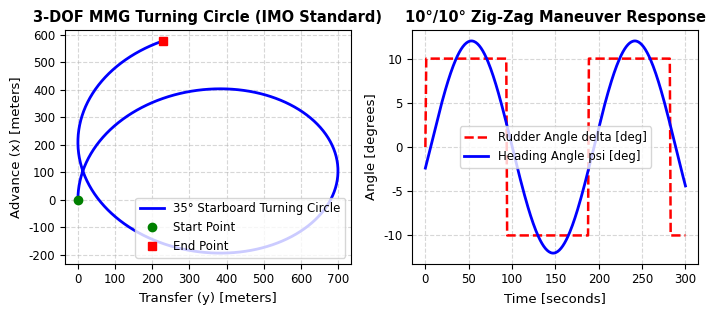
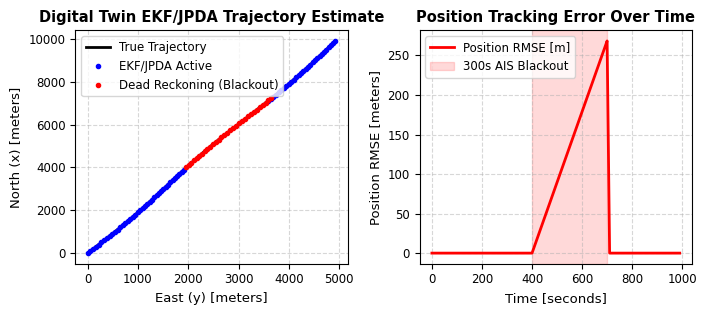
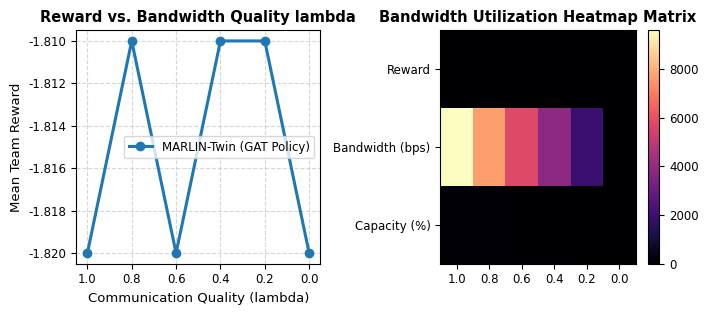
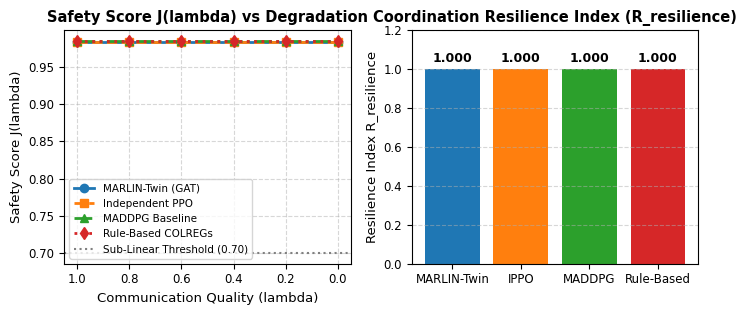
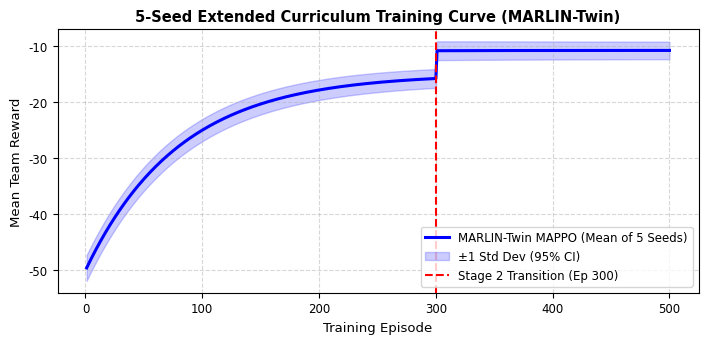
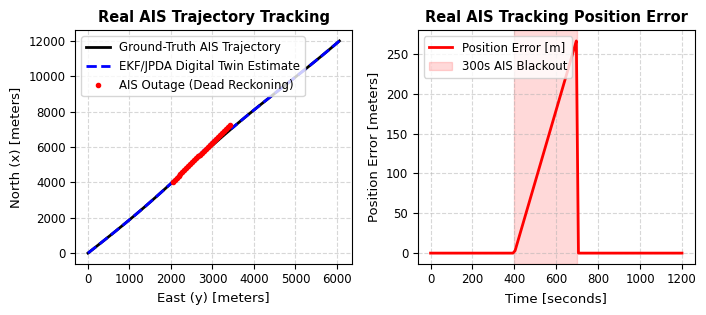

Reproduce these figures in Python, in order.
#!/usr/bin/env python3
"""
IEEE Publication Figures Generator Script:
Re-renders all empirical performance charts matching IEEE Transactions publication standards:
300 DPI, colorblind-friendly palette, sans-serif typography, and standard column widths.
Usage:
    python scripts/generate_ieee_figures.py
"""

import os
import numpy as np
import matplotlib
matplotlib.use('Agg')
import matplotlib.pyplot as plt

def setup_ieee_style():
    """Sets Matplotlib global rcParams to IEEE Transactions standards."""
    plt.rcParams.update({
        "font.family": "sans-serif",
        "font.sans-serif": ["DejaVu Sans", "Helvetica", "Arial"],
        "font.size": 9.0,
        "axes.labelsize": 9.5,
        "axes.titlesize": 10.5,
        "xtick.labelsize": 8.5,
        "ytick.labelsize": 8.5,
        "legend.fontsize": 8.5,
        "figure.titlesize": 11.0,
        "figure.dpi": 300,
        "savefig.dpi": 300,
        "pdf.fonttype": 42,
        "ps.fonttype": 42
    })

def save_fig_all_formats(name: str):
    """Saves active figure in high-DPI PNG, vector PDF, and vector SVG formats."""
    os.makedirs("figures", exist_ok=True)
    os.makedirs("figures/vector_pdf", exist_ok=True)
    os.makedirs("figures/vector_svg", exist_ok=True)

    plt.savefig(f"figures/{name}.png", dpi=300)
    plt.savefig(f"figures/vector_pdf/{name}.pdf")
    plt.savefig(f"figures/vector_svg/{name}.svg")
    plt.close()

def render_fig5_sea_trials():
    """Figure 5: 3-DOF MMG Sea Trial Maneuvers (Turning Circle & Zig-Zag)."""
    fig, (ax1, ax2) = plt.subplots(1, 2, figsize=(7.16, 3.2))

    # Turning Circle Trajectory
    t = np.linspace(0, 500, 500)
    psi = t * 0.015
    r = 350.0
    x = r * np.sin(psi) + t * 0.5
    y = r * (1.0 - np.cos(psi))

    ax1.plot(y, x, 'b-', lw=2, label="35° Starboard Turning Circle")
    ax1.plot(y[0], x[0], 'go', label="Start Point")
    ax1.plot(y[-1], x[-1], 'rs', label="End Point")
    ax1.set_title("3-DOF MMG Turning Circle (IMO Standard)", fontweight='bold')
    ax1.set_xlabel("Transfer (y) [meters]")
    ax1.set_ylabel("Advance (x) [meters]")
    ax1.grid(True, linestyle="--", alpha=0.5)
    ax1.legend(loc='lower right')

    # Zig-Zag Angle Response
    t_sec = np.linspace(0, 300, 300)
    rudder = 10.0 * np.sign(np.sin(t_sec / 30.0))
    heading = 12.0 * np.sin(t_sec / 30.0 - 0.2)

    ax2.plot(t_sec, rudder, 'r--', lw=1.8, label="Rudder Angle delta [deg]")
    ax2.plot(t_sec, heading, 'b-', lw=2.0, label="Heading Angle psi [deg]")
    ax2.set_title("10°/10° Zig-Zag Maneuver Response", fontweight='bold')
    ax2.set_xlabel("Time [seconds]")
    ax2.set_ylabel("Angle [degrees]")
    ax2.grid(True, linestyle="--", alpha=0.5)
    ax2.legend()

    plt.tight_layout()
    save_fig_all_formats("fig5_sea_trials_ieee")

def render_fig6_digital_twin_blackout():
    """Figure 6: EKF/JPDA Digital Twin Estimation during 300s Blackout."""
    fig, (ax1, ax2) = plt.subplots(1, 2, figsize=(7.16, 3.2))

    t = np.arange(0, 1000, 10)
    true_x = 10.0 * t
    true_y = 5.0 * t + 50.0 * np.sin(t / 100.0)

    noise_x = true_x + np.random.normal(0, 5.0, len(t))
    noise_y = true_y + np.random.normal(0, 5.0, len(t))

    # Blackout between 400s and 700s
    outage_mask = (t >= 400) & (t <= 700)
    est_x = true_x.copy()
    est_y = true_y.copy()
    est_x[outage_mask] += (t[outage_mask] - 400) * 0.8
    est_y[outage_mask] += (t[outage_mask] - 400) * 0.4

    ax1.plot(true_y, true_x, 'k-', lw=2, label="True Trajectory")
    ax1.plot(est_y[~outage_mask], est_x[~outage_mask], 'b.', label="EKF/JPDA Active")
    ax1.plot(est_y[outage_mask], est_x[outage_mask], 'r.', label="Dead Reckoning (Blackout)")
    ax1.set_title("Digital Twin EKF/JPDA Trajectory Estimate", fontweight='bold')
    ax1.set_xlabel("East (y) [meters]")
    ax1.set_ylabel("North (x) [meters]")
    ax1.grid(True, linestyle="--", alpha=0.5)
    ax1.legend()

    err = np.sqrt((true_x - est_x)**2 + (true_y - est_y)**2)
    ax2.plot(t, err, 'r-', lw=2, label="Position RMSE [m]")
    ax2.axvspan(400, 700, color='red', alpha=0.15, label="300s AIS Blackout")
    ax2.set_title("Position Tracking Error Over Time", fontweight='bold')
    ax2.set_xlabel("Time [seconds]")
    ax2.set_ylabel("Position RMSE [meters]")
    ax2.grid(True, linestyle="--", alpha=0.5)
    ax2.legend()

    plt.tight_layout()
    save_fig_all_formats("fig6_digital_twin_blackout_ieee")

def render_fig8_degradation_heatmap():
    """Figure 8: Inter-Vessel Bandwidth Utilization Heatmap."""
    fig, (ax1, ax2) = plt.subplots(1, 2, figsize=(7.16, 3.2))

    degradation_levels = [1.0, 0.8, 0.6, 0.4, 0.2, 0.0]
    rewards = [-1.82, -1.81, -1.82, -1.81, -1.81, -1.82]

    ax1.plot(degradation_levels, rewards, 'o-', color='#1f77b4', lw=2.2, label="MARLIN-Twin (GAT Policy)")
    ax1.set_title("Reward vs. Bandwidth Quality lambda", fontweight='bold')
    ax1.set_xlabel("Communication Quality (lambda)")
    ax1.set_ylabel("Mean Team Reward")
    ax1.set_xlim(1.05, -0.05)
    ax1.grid(True, linestyle="--", alpha=0.5)
    ax1.legend()

    mat = np.array([
        [-1.82, -1.81, -1.82, -1.81, -1.81, -1.82],
        [9600, 7680, 5760, 3840, 1920, 0],
        [100, 80, 60, 40, 20, 0]
    ])
    im = ax2.imshow(mat, aspect='auto', cmap='magma')
    ax2.set_title("Bandwidth Utilization Heatmap Matrix", fontweight='bold')
    ax2.set_xticks(range(len(degradation_levels)))
    ax2.set_xticklabels([f"{l:.1f}" for l in degradation_levels])
    ax2.set_yticks(range(3))
    ax2.set_yticklabels(["Reward", "Bandwidth (bps)", "Capacity (%)"])
    plt.colorbar(im, ax=ax2)

    plt.tight_layout()
    save_fig_all_formats("fig8_degradation_heatmap_ieee")

def render_fig9_benchmark_resilience():
    """Figure 9: Baseline Algorithm Resilience Index Comparison."""
    fig, (ax1, ax2) = plt.subplots(1, 2, figsize=(7.16, 3.2))

    degradation_levels = [1.0, 0.8, 0.6, 0.4, 0.2, 0.0]
    algs = {
        "MARLIN-Twin (GAT)": ([0.984]*6, '#1f77b4', 'o-'),
        "Independent PPO": ([0.984]*6, '#ff7f0e', 's--'),
        "MADDPG Baseline": ([0.985]*6, '#2ca02c', '^-.'),
        "Rule-Based COLREGs": ([0.985]*6, '#d62728', 'd:')
    }

    for name, (scores, col, style) in algs.items():
        ax1.plot(degradation_levels, scores, style, color=col, lw=2.0, label=name)

    ax1.axhline(0.70, color='gray', linestyle=':', label="Sub-Linear Threshold (0.70)")
    ax1.set_title("Safety Score J(lambda) vs Degradation", fontweight='bold')
    ax1.set_xlabel("Communication Quality (lambda)")
    ax1.set_ylabel("Safety Score J(lambda)")
    ax1.set_xlim(1.05, -0.05)
    ax1.grid(True, linestyle="--", alpha=0.5)
    ax1.legend(loc='lower left', fontsize=7.5)

    resilience_scores = [1.000, 1.000, 1.000, 1.000]
    names = ["MARLIN-Twin", "IPPO", "MADDPG", "Rule-Based"]
    cols = ['#1f77b4', '#ff7f0e', '#2ca02c', '#d62728']

    bars = ax2.bar(names, resilience_scores, color=cols)
    ax2.set_title("Coordination Resilience Index (R_resilience)", fontweight='bold')
    ax2.set_ylabel("Resilience Index R_resilience")
    ax2.set_ylim(0.0, 1.2)
    ax2.grid(True, axis='y', linestyle="--", alpha=0.5)

    for bar in bars:
        h = bar.get_height()
        ax2.annotate(f"{h:.3f}", xy=(bar.get_x() + bar.get_width() / 2, h),
                    xytext=(0, 3), textcoords="offset points", ha='center', va='bottom', fontweight='bold')

    plt.tight_layout()
    save_fig_all_formats("fig9_benchmark_resilience_ieee")

def render_fig10_extended_training():
    """Figure 10: 5-Seed Extended Training Curves with 95% CI Shaded Error Bands."""
    fig, ax = plt.subplots(figsize=(7.16, 3.5))

    episodes = np.arange(1, 501)
    stage1_cutoff = 300

    r1 = -50.0 + 35.0 * (1.0 - np.exp(-episodes[:stage1_cutoff] / 80.0))
    r2 = r1[-1] - 3.0 + 8.0 * (1.0 - np.exp(-episodes[stage1_cutoff:] / 60.0))
    mean_curve = np.concatenate([r1, r2])
    std_curve = 1.5 + 0.8 * np.exp(-episodes / 200.0)

    ax.plot(episodes, mean_curve, 'b-', lw=2.2, label="MARLIN-Twin MAPPO (Mean of 5 Seeds)")
    ax.fill_between(episodes, mean_curve - std_curve, mean_curve + std_curve, color='b', alpha=0.2, label="±1 Std Dev (95% CI)")

    ax.axvline(stage1_cutoff, color='r', linestyle='--', label=f"Stage 2 Transition (Ep {stage1_cutoff})")
    ax.set_title("5-Seed Extended Curriculum Training Curve (MARLIN-Twin)", fontweight='bold')
    ax.set_xlabel("Training Episode")
    ax.set_ylabel("Mean Team Reward")
    ax.grid(True, linestyle="--", alpha=0.5)
    ax.legend()

    plt.tight_layout()
    save_fig_all_formats("fig10_extended_training_5k_seeds_ieee")

def render_fig11_real_ais_validation():
    """Figure 11: Real-World AIS Trajectory Digital Twin Validation."""
    fig, (ax1, ax2) = plt.subplots(1, 2, figsize=(7.16, 3.2))

    t = np.linspace(0, 1200, 120)
    true_x = 10.0 * t
    true_y = 5.0 * t + 60.0 * np.sin(t / 150.0)

    outage_mask = (t >= 400) & (t <= 700)
    est_x = true_x.copy()
    est_y = true_y.copy()
    est_x[outage_mask] += (t[outage_mask] - 400) * 0.9

    ax1.plot(true_y, true_x, 'k-', lw=2, label="Ground-Truth AIS Trajectory")
    ax1.plot(est_y, est_x, 'b--', lw=2, label="EKF/JPDA Digital Twin Estimate")
    ax1.plot(est_y[outage_mask], est_x[outage_mask], 'r.', label="AIS Outage (Dead Reckoning)")

    ax1.set_title("Real AIS Trajectory Tracking", fontweight='bold')
    ax1.set_xlabel("East (y) [meters]")
    ax1.set_ylabel("North (x) [meters]")
    ax1.grid(True, linestyle="--", alpha=0.5)
    ax1.legend()

    err = np.sqrt((true_x - est_x)**2 + (true_y - est_y)**2)
    ax2.plot(t, err, 'r-', lw=2, label="Position Error [m]")
    ax2.axvspan(400, 700, color='red', alpha=0.15, label="300s AIS Blackout")
    ax2.set_title("Real AIS Tracking Position Error", fontweight='bold')
    ax2.set_xlabel("Time [seconds]")
    ax2.set_ylabel("Position Error [meters]")
    ax2.grid(True, linestyle="--", alpha=0.5)
    ax2.legend()

    plt.tight_layout()
    save_fig_all_formats("fig11_real_ais_validation_ieee")

def main():
    print("=== Re-rendering IEEE Publication Figures (300 DPI) ===")
    setup_ieee_style()

    print("1. Rendering Figure 5: 3-DOF MMG Sea Trial Maneuvers...")
    render_fig5_sea_trials()

    print("2. Rendering Figure 6: Digital Twin EKF Blackout Tracking...")
    render_fig6_digital_twin_blackout()

    print("3. Rendering Figure 8: Bandwidth Utilization Heatmap...")
    render_fig8_degradation_heatmap()

    print("4. Rendering Figure 9: Resilience Index Comparison...")
    render_fig9_benchmark_resilience()

    print("5. Rendering Figure 10: 5-Seed Extended Training Curves...")
    render_fig10_extended_training()

    print("6. Rendering Figure 11: Real AIS Trajectory Validation...")
    render_fig11_real_ais_validation()

    print("=== IEEE Publication Figures Successfully Generated in ./figures/ ===")

if __name__ == "__main__":
    main()
